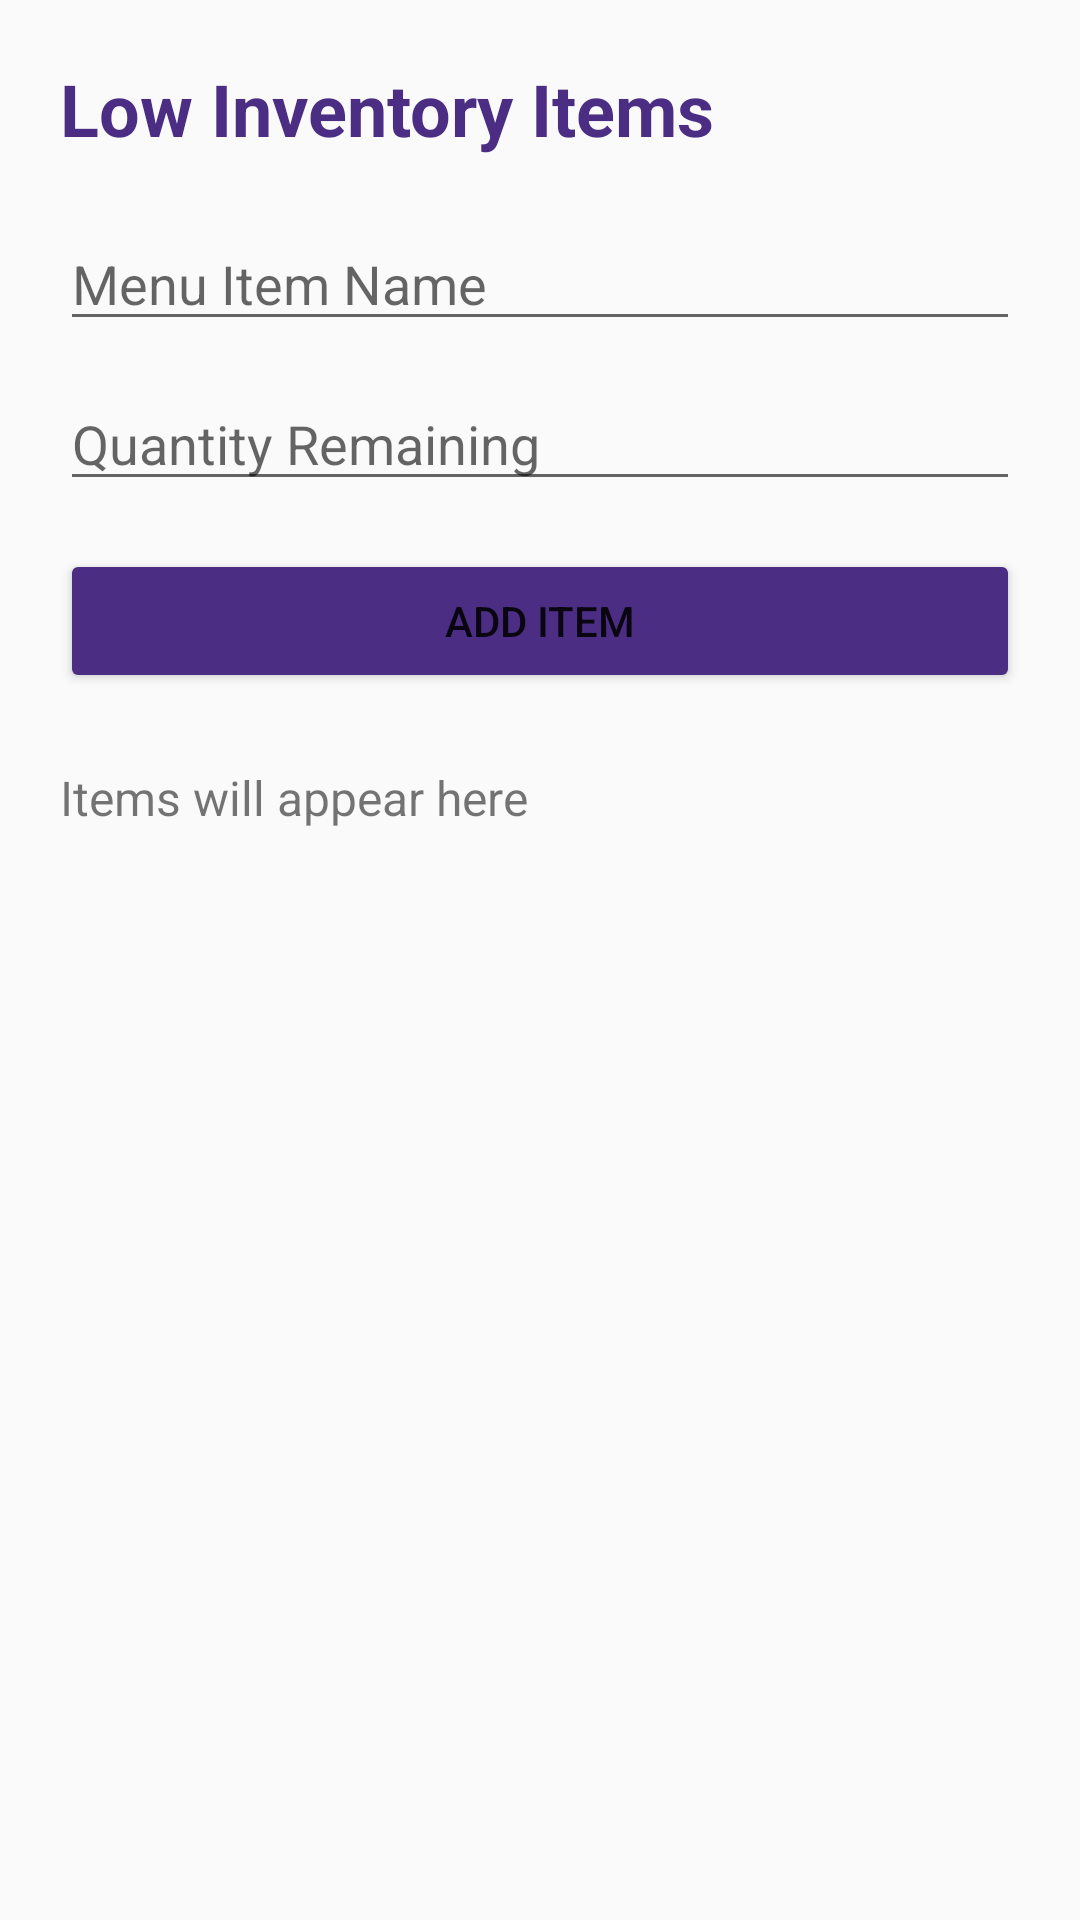

Android layout source for this screen:
<!-- AndroidManifest.xml: application theme Theme.DUTRendezvous -->
<!-- res/layout/activity_low_inventory.xml -->
<?xml version="1.0" encoding="utf-8"?>
<ScrollView xmlns:android="http://schemas.android.com/apk/res/android"
    android:layout_width="match_parent"
    android:layout_height="match_parent">

    <LinearLayout
        android:layout_width="match_parent"
        android:layout_height="wrap_content"
        android:orientation="vertical"
        android:padding="20dp">

        <TextView
            android:layout_width="wrap_content"
            android:layout_height="wrap_content"
            android:text="Low Inventory Items"
            android:textSize="24sp"
            android:textStyle="bold"
            android:textColor="#4B2E83" />

        <EditText
            android:id="@+id/etItemName"
            android:layout_width="match_parent"
            android:layout_height="wrap_content"
            android:hint="Menu Item Name"
            android:layout_marginTop="20dp" />

        <EditText
            android:id="@+id/etQuantity"
            android:layout_width="match_parent"
            android:layout_height="wrap_content"
            android:hint="Quantity Remaining"
            android:inputType="number"
            android:layout_marginTop="12dp" />

        <Button
            android:id="@+id/btnAddItem"
            android:layout_width="match_parent"
            android:layout_height="wrap_content"
            android:text="Add Item"
            android:layout_marginTop="16dp"
            android:backgroundTint="#4B2E83" />

        <TextView
            android:id="@+id/tvInventoryList"
            android:layout_width="match_parent"
            android:layout_height="wrap_content"
            android:text="Items will appear here"
            android:textSize="16sp"
            android:layout_marginTop="24dp" />

    </LinearLayout>

</ScrollView>
<!-- resources referenced by this layout -->
<resources>
  <style name="Theme.DUTRendezvous" parent="Theme.AppCompat.Light.NoActionBar" />
</resources>
